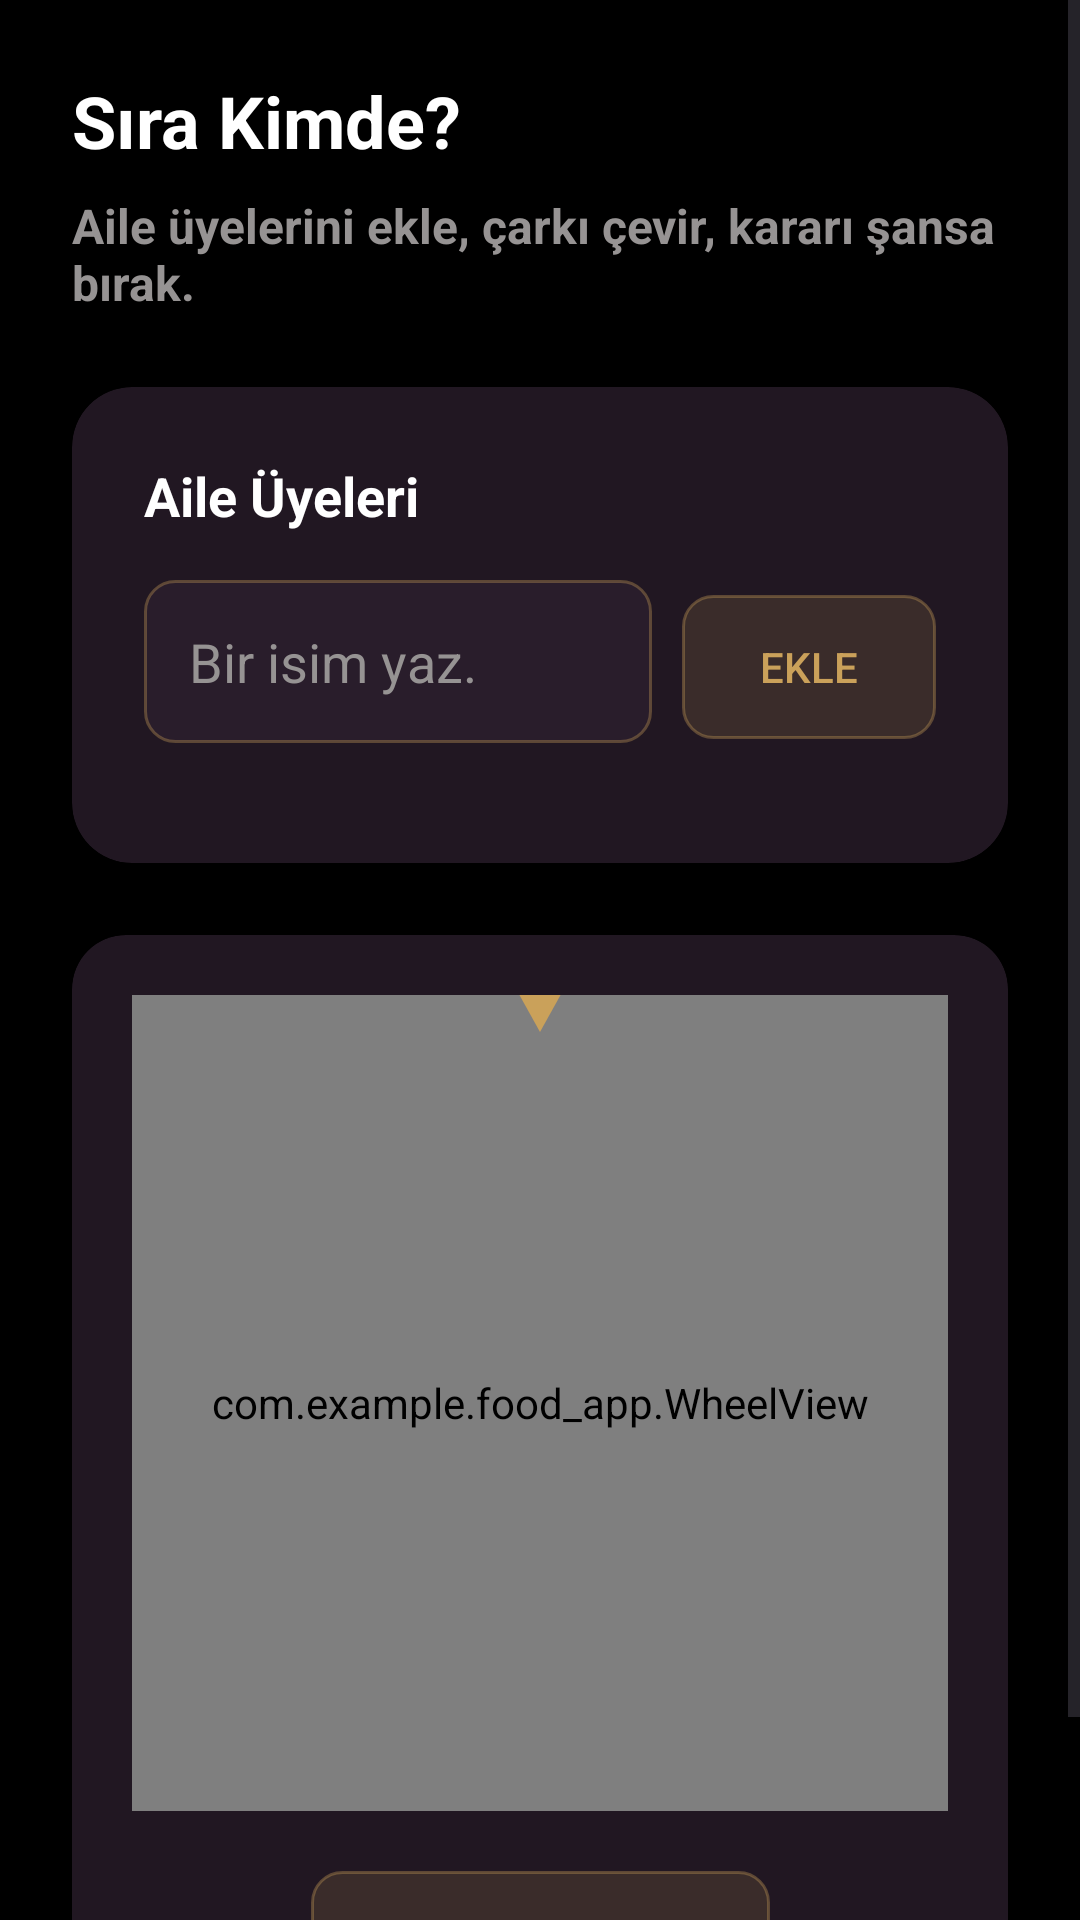

The Android layout XML behind this screen, and the referenced resources:
<!-- AndroidManifest.xml: application theme Theme.Food_app -->
<!-- res/layout/fragment_whose_turn.xml -->
<?xml version="1.0" encoding="utf-8"?>
<ScrollView xmlns:android="http://schemas.android.com/apk/res/android"
    xmlns:tools="http://schemas.android.com/tools"
    android:layout_width="match_parent"
    android:layout_height="match_parent"
    xmlns:app="http://schemas.android.com/apk/res-auto"
    tools:context=".WhoseTurnFragment"

    android:background="@color/black">
    <LinearLayout
        android:layout_width="match_parent"
        android:layout_height="wrap_content"
        android:orientation="vertical">
        <TextView
            android:layout_width="wrap_content"
            android:layout_height="wrap_content"
            android:text="Sıra Kimde?"
            android:textColor="@color/white"
            android:textSize="24sp"
            android:textStyle="bold"
            android:layout_marginHorizontal="24dp"
            android:layout_marginTop="24dp"/>
        <TextView
            android:layout_width="wrap_content"
            android:layout_height="wrap_content"
            android:text="Aile üyelerini ekle, çarkı çevir, kararı şansa bırak."
            android:textColor="@color/light_grey"
            android:textSize="16sp"
            android:textStyle="bold"
            android:layout_marginHorizontal="24dp"
            android:layout_marginTop="8dp"/>

        <androidx.cardview.widget.CardView
            android:layout_width="match_parent"
            android:layout_height="wrap_content"
            android:layout_marginHorizontal="24dp"
            android:layout_marginVertical="24dp"
            app:cardBackgroundColor="@color/sk_surface"
            app:cardCornerRadius="20sp">
            <LinearLayout
                android:layout_width="match_parent"
                android:layout_height="wrap_content"
                android:orientation="vertical"
                android:padding="24dp">

                <TextView
                    android:layout_width="wrap_content"
                    android:layout_height="wrap_content"
                    android:textSize="18sp"
                    android:textColor="@color/white"
                    android:text="Aile Üyeleri"
                    android:textStyle="bold" />

                <LinearLayout
                    android:layout_width="match_parent"
                    android:layout_height="wrap_content"
                    android:orientation="horizontal"
                    android:layout_marginTop="16dp">

                    <EditText
                        android:id="@+id/name_input"
                        android:layout_width="0dp"
                        android:layout_height="wrap_content"
                        android:hint="Bir isim yaz."
                        android:textColorHint="@color/light_grey"
                        android:textColor="@color/white"
                        android:padding="15dp"
                        android:background="@drawable/bg_input"
                        android:layout_marginEnd="10dp"
                        android:layout_weight="2"/>

                    <Button
                        android:id="@+id/btn_add"
                        android:layout_width="0dp"
                        android:layout_height="wrap_content"
                        android:text="Ekle"
                        android:background="@drawable/bg_button_soft"
                        android:textColor="@color/sk_accent"
                        android:layout_weight="1"/>

                </LinearLayout>

                
                
                <com.google.android.material.chip.ChipGroup
                    android:id="@+id/chipGroup_WhoseTurn"
                    android:layout_width="match_parent"
                    android:layout_height="wrap_content"
                    android:layout_marginTop="16dp">


                </com.google.android.material.chip.ChipGroup>

            </LinearLayout>


        </androidx.cardview.widget.CardView>


        
        <androidx.cardview.widget.CardView
            android:id="@+id/wheelCard"
            android:layout_width="match_parent"
            android:layout_height="wrap_content"
            android:layout_marginHorizontal="24dp"
            android:layout_marginBottom="24dp"
            app:cardBackgroundColor="@color/sk_surface"
            app:cardCornerRadius="18dp"
            app:cardElevation="0dp">

            <androidx.constraintlayout.widget.ConstraintLayout
                android:layout_width="match_parent"
                android:layout_height="wrap_content"
                android:padding="20dp">

                <FrameLayout
                    android:id="@+id/wheelContainer"
                    android:layout_width="0dp"
                    android:layout_height="0dp"
                    app:layout_constraintDimensionRatio="1:1"
                    app:layout_constraintEnd_toEndOf="parent"
                    app:layout_constraintStart_toStartOf="parent"
                    app:layout_constraintTop_toTopOf="parent"
                    app:layout_constraintWidth_max="300dp">

                    <com.example.food_app.WheelView
                        android:id="@+id/wheelView"
                        android:layout_width="match_parent"
                        android:layout_height="match_parent" />

                    <ImageView
                        android:id="@+id/pointerImage"
                        android:layout_width="20dp"
                        android:layout_height="18dp"
                        android:layout_gravity="top|center_horizontal"
                        android:layout_marginTop="-6dp"
                        android:src="@drawable/pointer_triangle" />
                </FrameLayout>

                <Button
                    android:id="@+id/spinButton"
                    android:layout_width="wrap_content"
                    android:layout_height="wrap_content"
                    android:layout_marginTop="20dp"
                    android:background="@drawable/bg_button_soft"
                    android:paddingStart="32dp"
                    android:paddingEnd="32dp"
                    android:paddingTop="12dp"
                    android:paddingBottom="12dp"
                    android:text="Çarkı çevir"
                    android:textColor="@color/sk_accent"
                    android:textSize="15sp"
                    android:textStyle="bold"
                    app:layout_constraintEnd_toEndOf="parent"
                    app:layout_constraintStart_toStartOf="parent"
                    app:layout_constraintTop_toBottomOf="@id/wheelContainer" />

                <androidx.cardview.widget.CardView
                    android:id="@+id/resultCard"
                    android:layout_width="wrap_content"
                    android:layout_height="wrap_content"
                    android:layout_marginTop="16dp"
                    android:visibility="gone"
                    app:cardBackgroundColor="@color/sk_accent_soft"
                    app:cardCornerRadius="14dp"
                    app:cardElevation="0dp"
                    app:layout_constraintEnd_toEndOf="parent"
                    app:layout_constraintStart_toStartOf="parent"
                    app:layout_constraintTop_toBottomOf="@id/spinButton">

                    <LinearLayout
                        android:layout_width="wrap_content"
                        android:layout_height="wrap_content"
                        android:gravity="center"
                        android:orientation="vertical"
                        android:padding="14dp">

                        <TextView
                            android:layout_width="wrap_content"
                            android:layout_height="wrap_content"
                            android:text="Sıra sende"
                            android:textColor="@color/sk_text_muted"
                            android:textSize="12sp" />

                        <TextView
                            android:id="@+id/resultText"
                            android:layout_width="wrap_content"
                            android:layout_height="wrap_content"
                            android:layout_marginTop="4dp"
                            android:fontFamily="serif"
                            android:textColor="@color/sk_text"
                            android:textSize="22sp"
                            android:textStyle="bold" />
                    </LinearLayout>
                </androidx.cardview.widget.CardView>

            </androidx.constraintlayout.widget.ConstraintLayout>
        </androidx.cardview.widget.CardView>

    </LinearLayout>


</ScrollView>
<!-- resources referenced by this layout -->
<resources>
  <color name="black">#FF000000</color>
  <color name="light_grey">#969393</color>
  <color name="sk_accent">#CAA15A</color>
  <color name="sk_accent_soft">#26CAA15A</color>
  <color name="sk_surface">#211722</color>
  <color name="sk_text">#F3ECE2</color>
  <color name="sk_text_muted">#A4909F</color>
  <color name="white">#FFFFFFFF</color>
  <!-- drawable bg_button_soft (drawable) -->
  <?xml version="1.0" encoding="utf-8"?>
  <shape xmlns:android="http://schemas.android.com/apk/res/android">
      <solid android:color="@color/sk_accent_soft" />
      <corners android:radius="10dp" />
      <stroke android:width="1dp" android:color="@color/sk_border_strong" />
  </shape>
  <!-- drawable bg_input (drawable) -->
  <?xml version="1.0" encoding="utf-8"?>
  <shape xmlns:android="http://schemas.android.com/apk/res/android">
      <solid android:color="@color/sk_surface_raised" />
      <corners android:radius="10dp" />
      <stroke android:width="1dp" android:color="@color/sk_border_strong" />
  </shape>
  <!-- drawable pointer_triangle (drawable) -->
  <?xml version="1.0" encoding="utf-8"?>
  <vector xmlns:android="http://schemas.android.com/apk/res/android"
      android:width="20dp"
      android:height="18dp"
      android:viewportWidth="20"
      android:viewportHeight="18">
      <path
          android:fillColor="#CAA15A"
          android:pathData="M10,18 L0,0 L20,0 Z" />
  </vector>
  <style name="Theme.Food_app" parent="Base.Theme.Food_app" />
  <color name="sk_border_strong">#59CAA15A</color>
  <color name="sk_surface_raised">#291D2B</color>
  <style name="Base.Theme.Food_app" parent="Theme.Material3.DayNight.NoActionBar">
          
          
      </style>
</resources>
